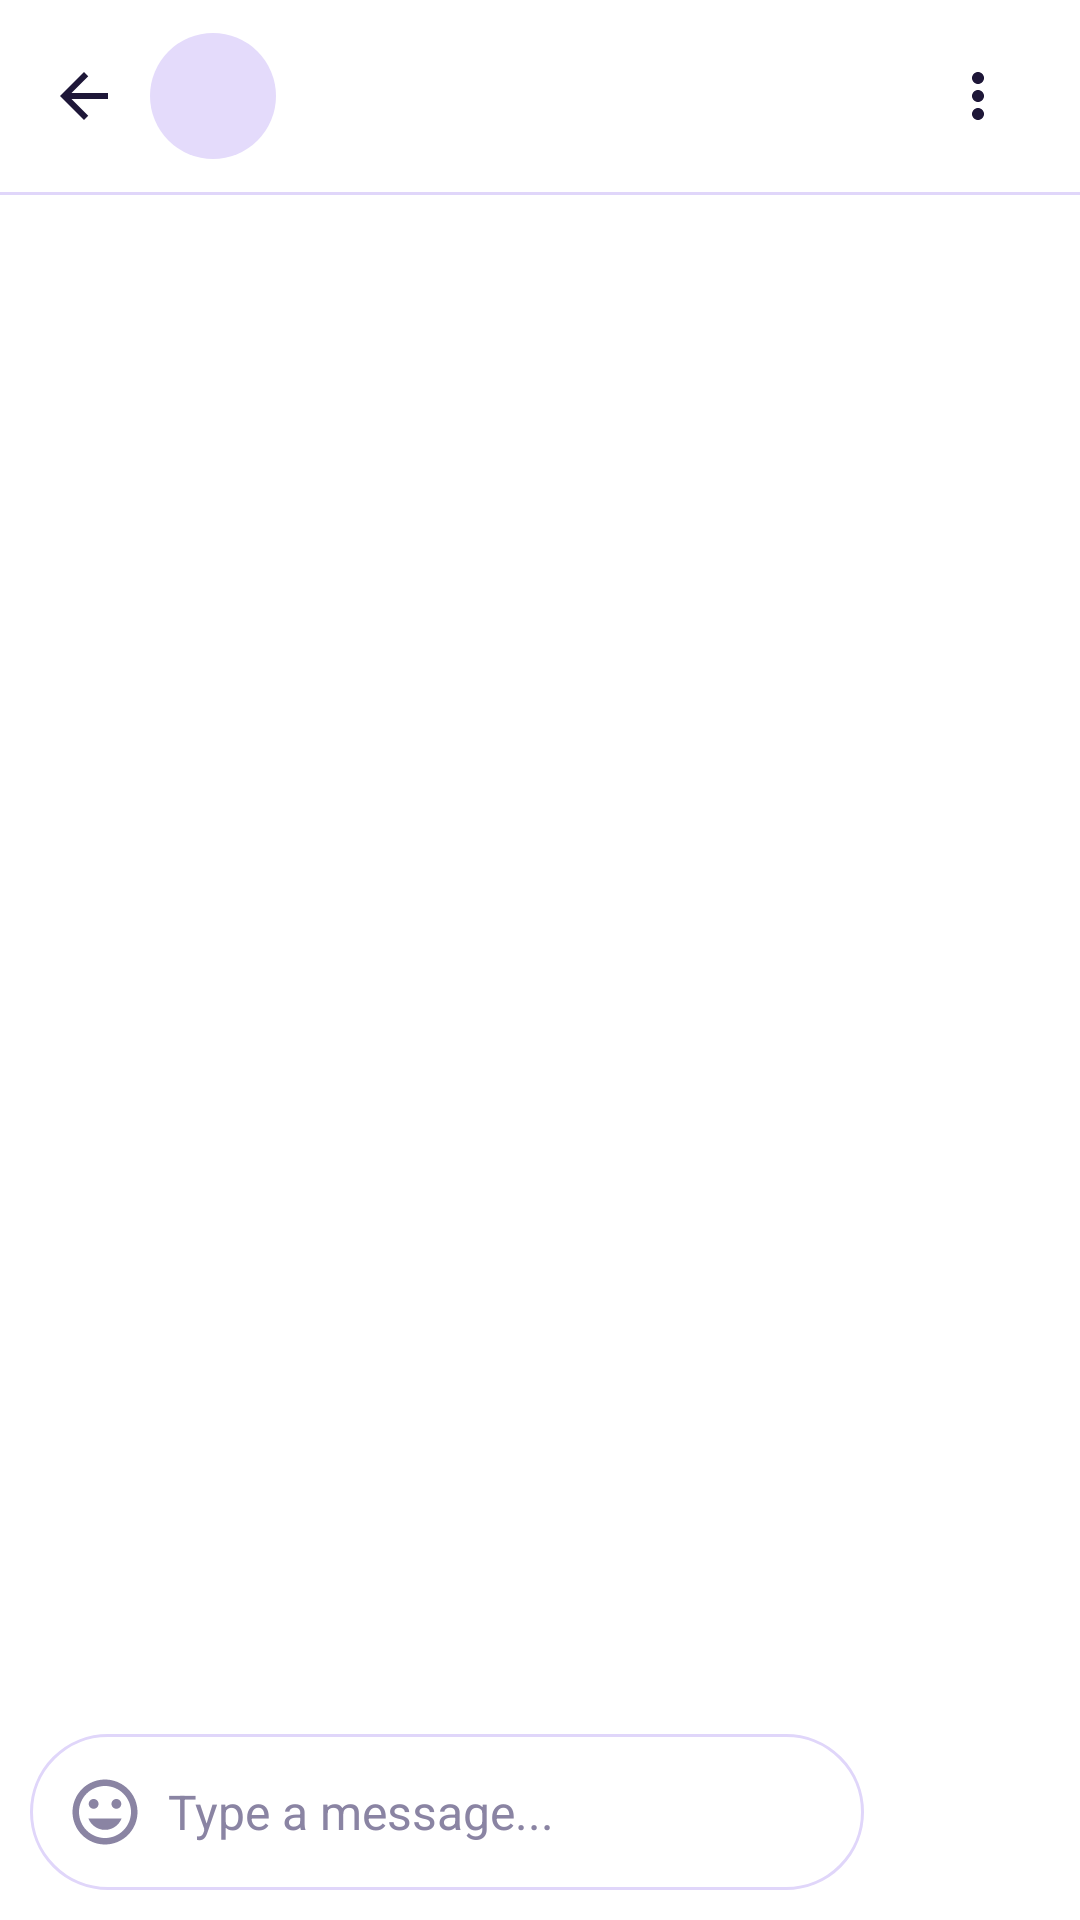

Produce the Android XML layout that renders to this screen, including the resource entries it uses.
<!-- AndroidManifest.xml: application theme Theme.MeshChat -->
<!-- res/layout/activity_chat.xml -->
<LinearLayout xmlns:android="http://schemas.android.com/apk/res/android" android:layout_width="match_parent" android:layout_height="match_parent" android:orientation="vertical">
    <LinearLayout android:layout_width="match_parent" android:layout_height="64dp" android:background="@color/surface" android:gravity="center_vertical" android:orientation="horizontal" android:paddingStart="6dp" android:paddingEnd="12dp">
        <ImageView android:id="@+id/btnBack" android:layout_width="44dp" android:layout_height="44dp" android:background="?attr/selectableItemBackgroundBorderless" android:padding="10dp" android:src="@drawable/ic_back" />
        <TextView android:id="@+id/avatar" android:layout_width="42dp" android:layout_height="42dp" android:background="@drawable/bg_circle_soft" android:gravity="center" android:textColor="@color/primary" android:textSize="18sp" android:textStyle="bold" />
        <LinearLayout android:layout_width="0dp" android:layout_height="wrap_content" android:layout_marginStart="12dp" android:layout_weight="1" android:orientation="vertical">
            <TextView android:id="@+id/chatName" android:layout_width="wrap_content" android:layout_height="wrap_content" android:textColor="@color/ink" android:textSize="17sp" android:textStyle="bold" />
            <TextView android:id="@+id/chatStatus" android:layout_width="wrap_content" android:layout_height="wrap_content" android:maxLines="1" android:ellipsize="end" android:textSize="12sp" />
        </LinearLayout>
        <ImageView android:id="@+id/btnMore" android:layout_width="44dp" android:layout_height="44dp" android:background="?attr/selectableItemBackgroundBorderless" android:padding="10dp" android:src="@drawable/ic_more" />
    </LinearLayout>
    <View android:layout_width="match_parent" android:layout_height="1dp" android:background="@drawable/divider" />
    <androidx.recyclerview.widget.RecyclerView android:id="@+id/list" android:layout_width="match_parent" android:layout_height="0dp" android:layout_weight="1" android:clipToPadding="false" android:padding="12dp" />
    <LinearLayout android:layout_width="match_parent" android:layout_height="wrap_content" android:gravity="center_vertical" android:orientation="horizontal" android:padding="10dp">
        <LinearLayout android:layout_width="0dp" android:layout_height="52dp" android:layout_weight="1" android:background="@drawable/bg_input" android:gravity="center_vertical" android:orientation="horizontal" android:paddingStart="12dp" android:paddingEnd="12dp">
            <ImageView android:layout_width="26dp" android:layout_height="26dp" android:src="@drawable/ic_emoji" />
            <EditText android:id="@+id/input" android:layout_width="0dp" android:layout_height="match_parent" android:layout_marginStart="8dp" android:layout_weight="1" android:background="@null" android:hint="Type a message..." android:inputType="textMultiLine|textCapSentences" android:maxLines="4" android:textColor="@color/ink" android:textColorHint="@color/sub" android:textSize="16sp" />
        </LinearLayout>
        <ImageView android:id="@+id/btnSend" android:layout_width="52dp" android:layout_height="52dp" android:layout_marginStart="10dp" android:background="@drawable/bg_circle_primary" android:padding="13dp" android:src="@drawable/ic_send" />
    </LinearLayout>
</LinearLayout>
<!-- resources referenced by this layout -->
<resources>
  <color name="ink">#1E1738</color>
  <color name="primary">#6C3CE1</color>
  <color name="sub">#8A84A3</color>
  <color name="surface">#FFFFFF</color>
  <!-- drawable bg_circle_soft (drawable) -->
  <shape xmlns:android="http://schemas.android.com/apk/res/android" android:shape="oval"><solid android:color="@color/soft" /></shape>
  <!-- drawable bg_input (drawable) -->
  <shape xmlns:android="http://schemas.android.com/apk/res/android"><solid android:color="@color/surface" /><stroke android:width="1dp" android:color="@color/stroke" /><corners android:radius="26dp" /></shape>
  <!-- drawable divider (drawable) -->
  <shape xmlns:android="http://schemas.android.com/apk/res/android"><solid android:color="@color/stroke" /></shape>
  <!-- drawable ic_back (drawable) -->
  <vector xmlns:android="http://schemas.android.com/apk/res/android" android:width="24dp" android:height="24dp" android:viewportWidth="24" android:viewportHeight="24"><path android:fillColor="@color/ink" android:pathData="M20,11H7.83l5.59,-5.59L12,4l-8,8 8,8 1.41,-1.41L7.83,13H20v-2z" /></vector>
  <!-- drawable ic_emoji (drawable) -->
  <vector xmlns:android="http://schemas.android.com/apk/res/android" android:width="24dp" android:height="24dp" android:viewportWidth="24" android:viewportHeight="24"><path android:fillColor="@color/sub" android:pathData="M11.99,2C6.47,2 2,6.48 2,12s4.47,10 9.99,10C17.52,22 22,17.52 22,12S17.52,2 11.99,2zM12,20c-4.42,0 -8,-3.58 -8,-8s3.58,-8 8,-8 8,3.58 8,8 -3.58,8 -8,8zM15.5,11c0.83,0 1.5,-0.67 1.5,-1.5S16.33,8 15.5,8 14,8.67 14,9.5s0.67,1.5 1.5,1.5zM8.5,11c0.83,0 1.5,-0.67 1.5,-1.5S9.33,8 8.5,8 7,8.67 7,9.5 7.67,11 8.5,11zM12,17.5c2.33,0 4.31,-1.46 5.11,-3.5H6.89c0.8,2.04 2.78,3.5 5.11,3.5z" /></vector>
  <!-- drawable ic_more (drawable) -->
  <vector xmlns:android="http://schemas.android.com/apk/res/android" android:width="24dp" android:height="24dp" android:viewportWidth="24" android:viewportHeight="24"><path android:fillColor="@color/ink" android:pathData="M12,8c1.1,0 2,-0.9 2,-2s-0.9,-2 -2,-2 -2,0.9 -2,2 0.9,2 2,2zM12,10c-1.1,0 -2,0.9 -2,2s0.9,2 2,2 2,-0.9 2,-2 -0.9,-2 -2,-2zM12,16c-1.1,0 -2,0.9 -2,2s0.9,2 2,2 2,-0.9 2,-2 -0.9,-2 -2,-2z" /></vector>
  <!-- drawable ic_send (drawable) -->
  <vector xmlns:android="http://schemas.android.com/apk/res/android" android:width="24dp" android:height="24dp" android:viewportWidth="24" android:viewportHeight="24"><path android:fillColor="#FFFFFF" android:pathData="M2.01,21L23,12 2.01,3 2,10l15,2 -15,2z" /></vector>
  <style name="Theme.MeshChat" parent="Theme.AppCompat.DayNight.NoActionBar">
          <item name="colorPrimary">@color/primary</item>
          <item name="colorPrimaryDark">@color/primary_dark</item>
          <item name="colorAccent">@color/primary</item>
          <item name="colorControlActivated">@color/primary</item>
          <item name="android:windowBackground">@drawable/bg_screen</item>
          <item name="android:statusBarColor">@color/surface</item>
          <item name="android:windowLightStatusBar">true</item>
      </style>
  <color name="soft">#E4DBFB</color>
  <color name="stroke">#E0D6FA</color>
  <color name="primary_dark">#5528C4</color>
</resources>
